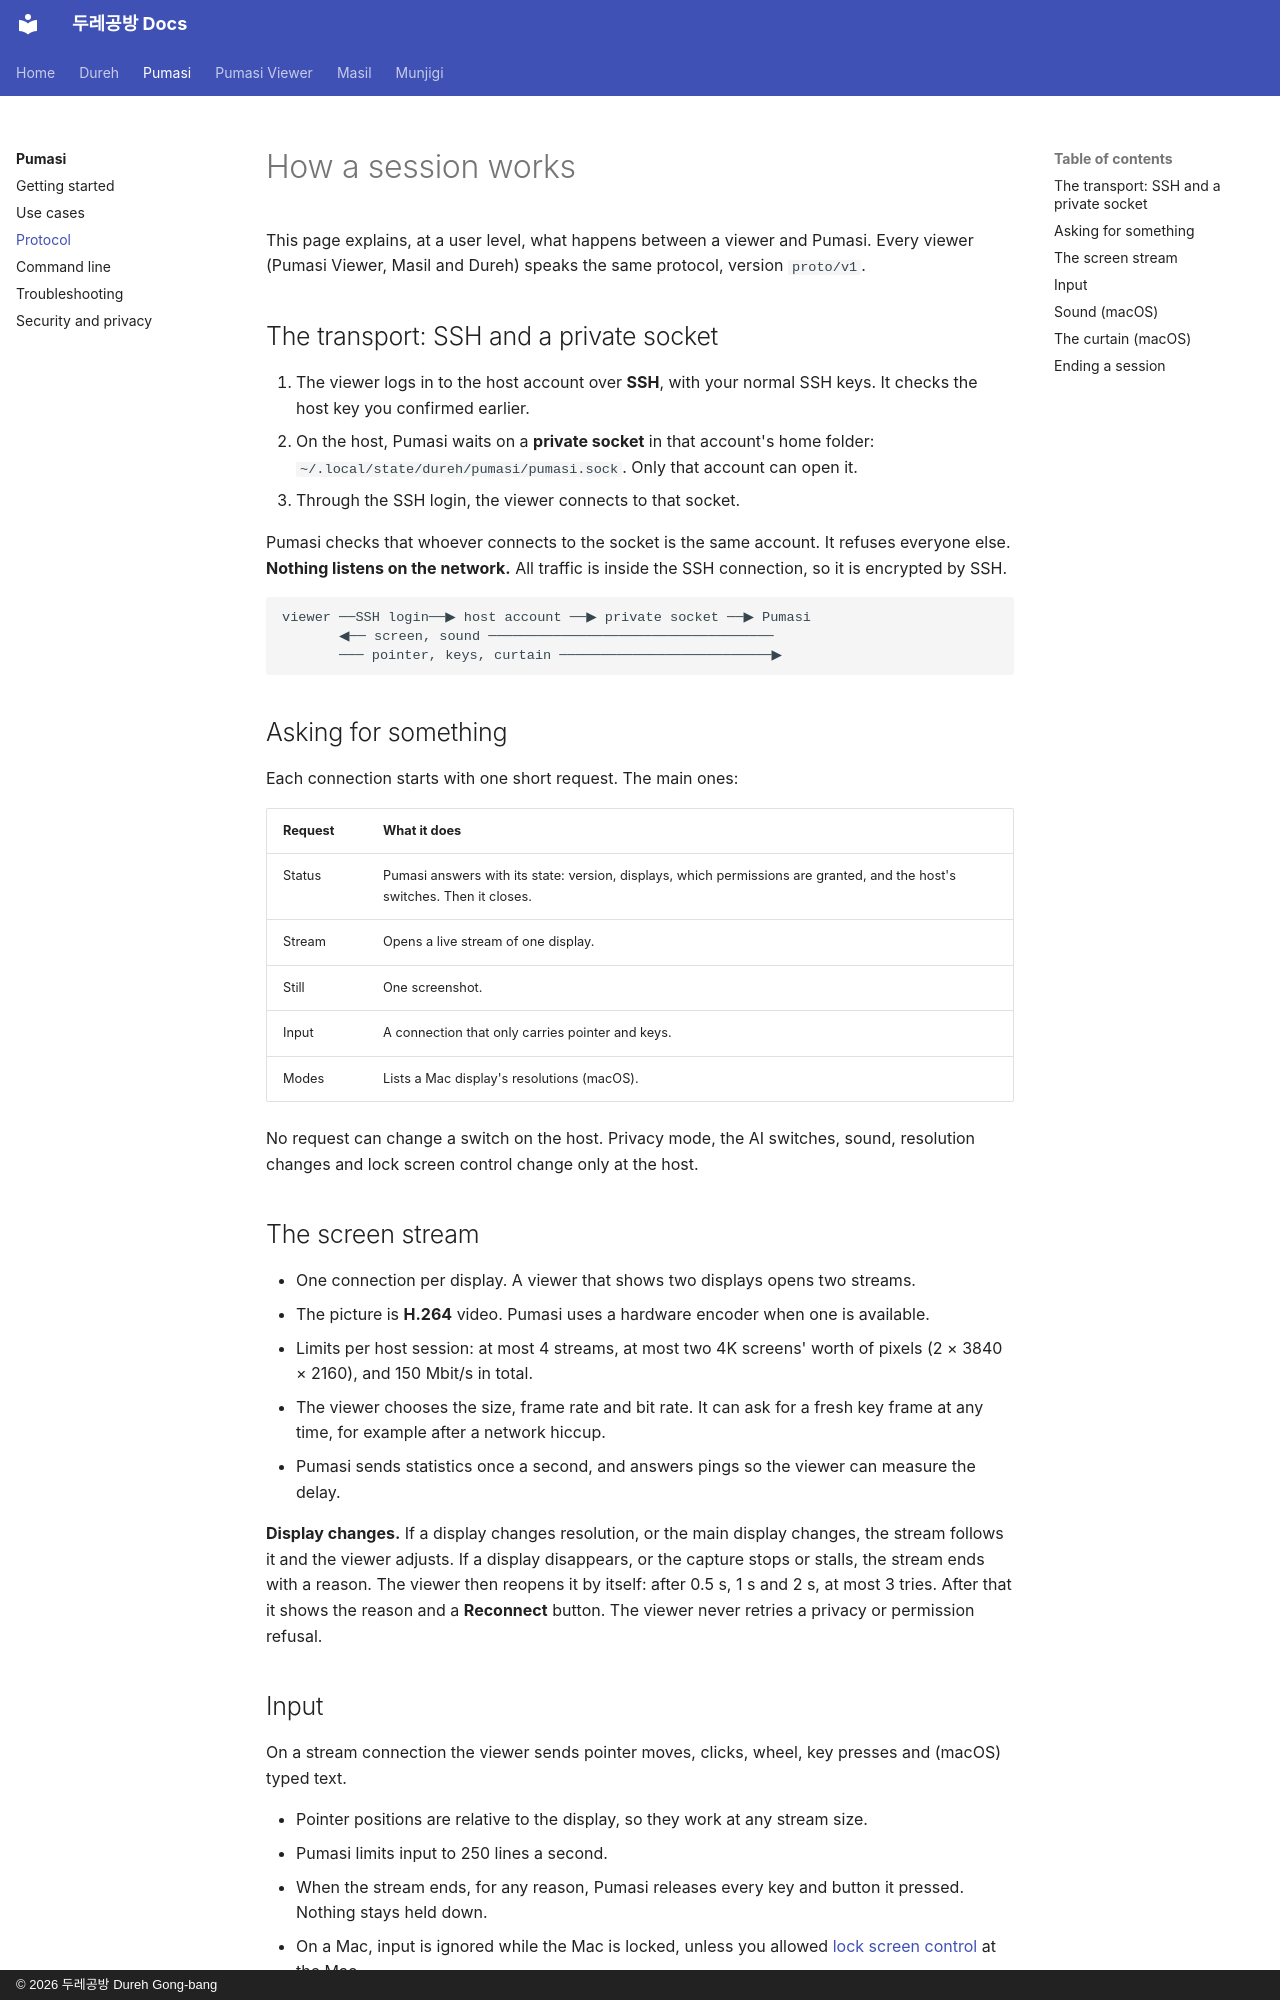

repository: dureh-gb/dureh-gb.github.io · page: pumasi/protocol/index.html · generator: mkdocs · copyright: © 2026 두레공방 Dureh Gong-bang

---
title: Protocol
---

# How a session works

This page explains, at a user level, what happens between a viewer and Pumasi. Every viewer (Pumasi Viewer, Masil and Dureh) speaks the same protocol, version `proto/v1`.

## The transport: SSH and a private socket

1. The viewer logs in to the host account over **SSH**, with your normal SSH keys. It checks the host key you confirmed earlier.
2. On the host, Pumasi waits on a **private socket** in that account's home folder: `~/.local/state/dureh/pumasi/pumasi.sock`. Only that account can open it.
3. Through the SSH login, the viewer connects to that socket.

Pumasi checks that whoever connects to the socket is the same account. It refuses everyone else. **Nothing listens on the network.** All traffic is inside the SSH connection, so it is encrypted by SSH.

```text
viewer ──SSH login──▶ host account ──▶ private socket ──▶ Pumasi
       ◀── screen, sound ───────────────────────────────────
       ─── pointer, keys, curtain ──────────────────────────▶
```

## Asking for something

Each connection starts with one short request. The main ones:

| Request | What it does |
|---|---|
| Status | Pumasi answers with its state: version, displays, which permissions are granted, and the host's switches. Then it closes. |
| Stream | Opens a live stream of one display. |
| Still | One screenshot. |
| Input | A connection that only carries pointer and keys. |
| Modes | Lists a Mac display's resolutions (macOS). |

No request can change a switch on the host. Privacy mode, the AI switches, sound, resolution changes and lock screen control change only at the host.

## The screen stream

- One connection per display. A viewer that shows two displays opens two streams.
- The picture is **H.264** video. Pumasi uses a hardware encoder when one is available.
- Limits per host session: at most 4 streams, at most two 4K screens' worth of pixels (2 × 3840 × 2160), and 150 Mbit/s in total.
- The viewer chooses the size, frame rate and bit rate. It can ask for a fresh key frame at any time, for example after a network hiccup.
- Pumasi sends statistics once a second, and answers pings so the viewer can measure the delay.

**Display changes.** If a display changes resolution, or the main display changes, the stream follows it and the viewer adjusts. If a display disappears, or the capture stops or stalls, the stream ends with a reason. The viewer then reopens it by itself: after 0.5 s, 1 s and 2 s, at most 3 tries. After that it shows the reason and a **Reconnect** button. The viewer never retries a privacy or permission refusal.
